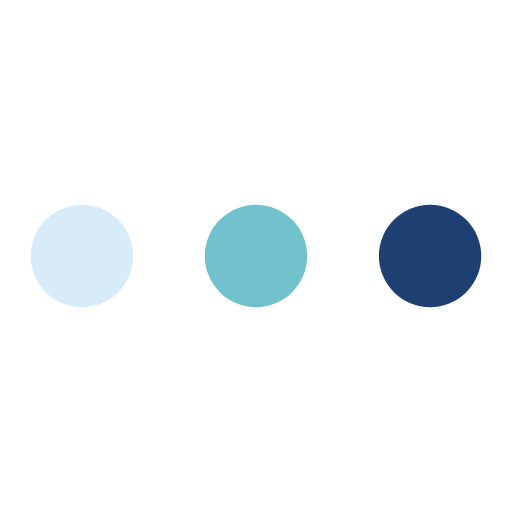
t = 0.00 s
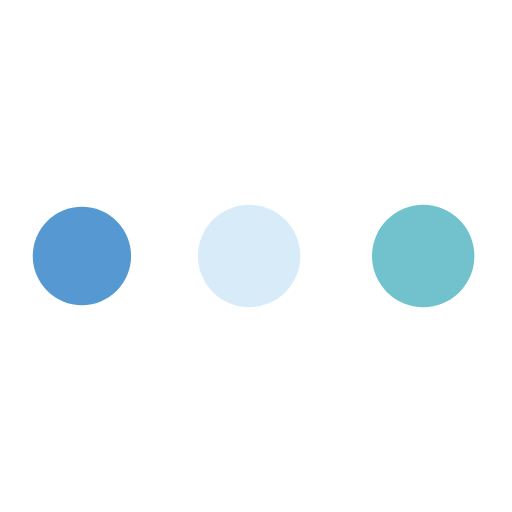
t = 0.19 s
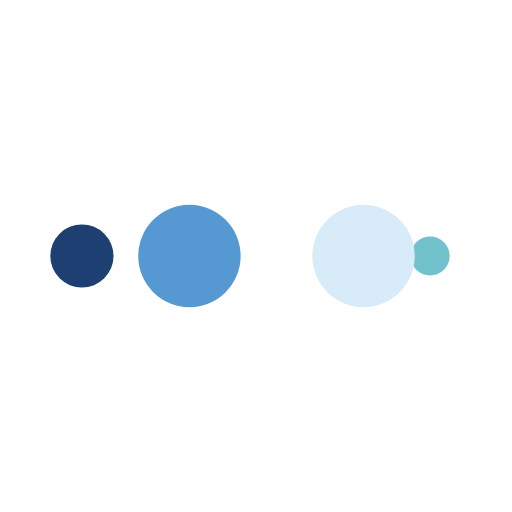
t = 0.31 s
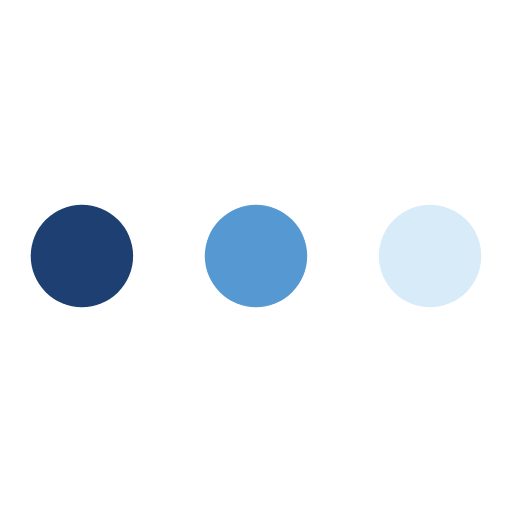
t = 0.50 s
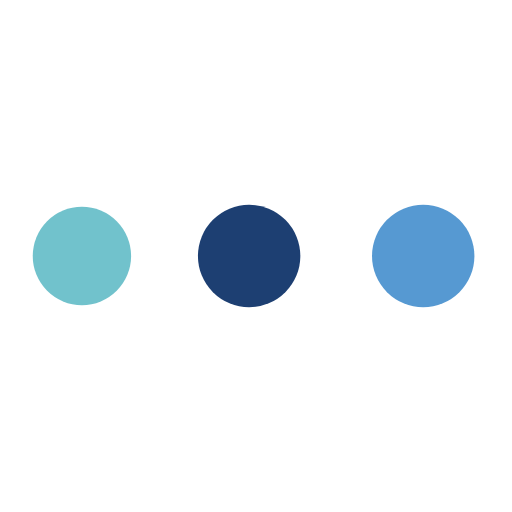
t = 0.69 s
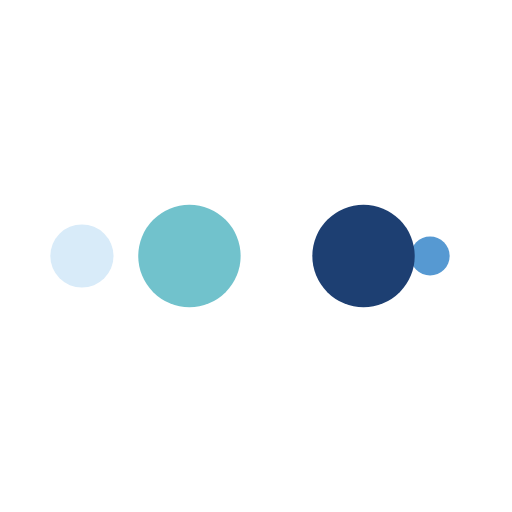
t = 0.81 s

The animated SVG that drew these frames (rendered in a browser with its animation timeline set to each time). Animation: 10 SMIL elements (animate=10); one cycle of 1.00 s, repeats indefinitely.

<?xml version="1.0" encoding="utf-8"?>
<svg xmlns="http://www.w3.org/2000/svg" xmlns:xlink="http://www.w3.org/1999/xlink" style="margin: auto; background: none; display: block; shape-rendering: auto;" width="50px" height="50px" viewBox="0 0 100 100" preserveAspectRatio="xMidYMid">
<circle cx="84" cy="50" r="10" fill="#1d3f72">
    <animate attributeName="r" repeatCount="indefinite" dur="0.25s" calcMode="spline" keyTimes="0;1" values="10;0" keySplines="0 0.5 0.5 1" begin="0s"></animate>
    <animate attributeName="fill" repeatCount="indefinite" dur="1s" calcMode="discrete" keyTimes="0;0.25;0.5;0.75;1" values="#1d3f72;#71c2cc;#d8ebf9;#5699d2;#1d3f72" begin="0s"></animate>
</circle><circle cx="16" cy="50" r="10" fill="#1d3f72">
  <animate attributeName="r" repeatCount="indefinite" dur="1s" calcMode="spline" keyTimes="0;0.25;0.5;0.75;1" values="0;0;10;10;10" keySplines="0 0.5 0.5 1;0 0.5 0.5 1;0 0.5 0.5 1;0 0.5 0.5 1" begin="0s"></animate>
  <animate attributeName="cx" repeatCount="indefinite" dur="1s" calcMode="spline" keyTimes="0;0.25;0.5;0.75;1" values="16;16;16;50;84" keySplines="0 0.5 0.5 1;0 0.5 0.5 1;0 0.5 0.5 1;0 0.5 0.5 1" begin="0s"></animate>
</circle><circle cx="50" cy="50" r="10" fill="#5699d2">
  <animate attributeName="r" repeatCount="indefinite" dur="1s" calcMode="spline" keyTimes="0;0.25;0.5;0.75;1" values="0;0;10;10;10" keySplines="0 0.5 0.5 1;0 0.5 0.5 1;0 0.5 0.5 1;0 0.5 0.5 1" begin="-0.25s"></animate>
  <animate attributeName="cx" repeatCount="indefinite" dur="1s" calcMode="spline" keyTimes="0;0.25;0.5;0.75;1" values="16;16;16;50;84" keySplines="0 0.5 0.5 1;0 0.5 0.5 1;0 0.5 0.5 1;0 0.5 0.5 1" begin="-0.25s"></animate>
</circle><circle cx="84" cy="50" r="10" fill="#d8ebf9">
  <animate attributeName="r" repeatCount="indefinite" dur="1s" calcMode="spline" keyTimes="0;0.25;0.5;0.75;1" values="0;0;10;10;10" keySplines="0 0.5 0.5 1;0 0.5 0.5 1;0 0.5 0.5 1;0 0.5 0.5 1" begin="-0.5s"></animate>
  <animate attributeName="cx" repeatCount="indefinite" dur="1s" calcMode="spline" keyTimes="0;0.25;0.5;0.75;1" values="16;16;16;50;84" keySplines="0 0.5 0.5 1;0 0.5 0.5 1;0 0.5 0.5 1;0 0.5 0.5 1" begin="-0.5s"></animate>
</circle><circle cx="16" cy="50" r="10" fill="#71c2cc">
  <animate attributeName="r" repeatCount="indefinite" dur="1s" calcMode="spline" keyTimes="0;0.25;0.5;0.75;1" values="0;0;10;10;10" keySplines="0 0.5 0.5 1;0 0.5 0.5 1;0 0.5 0.5 1;0 0.5 0.5 1" begin="-0.75s"></animate>
  <animate attributeName="cx" repeatCount="indefinite" dur="1s" calcMode="spline" keyTimes="0;0.25;0.5;0.75;1" values="16;16;16;50;84" keySplines="0 0.5 0.5 1;0 0.5 0.5 1;0 0.5 0.5 1;0 0.5 0.5 1" begin="-0.75s"></animate>
</circle>
<!-- [ldio] generated by https://loading.io/ --></svg>